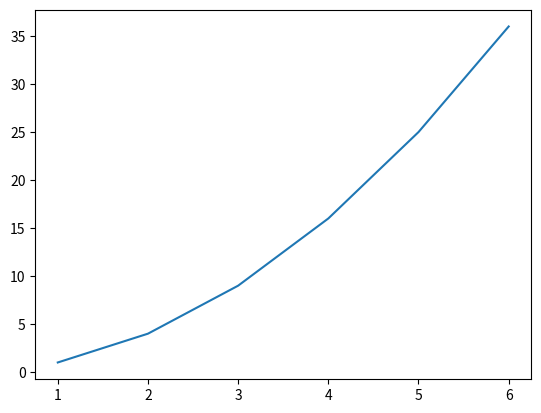

The script that saved this image:
import matplotlib.pyplot as plt

plt.plot([1,2,3,4,5,6], [1,4,9,16,25,36])
plt.show()
plt.savefig('cuadratica.png')
print("agregado")